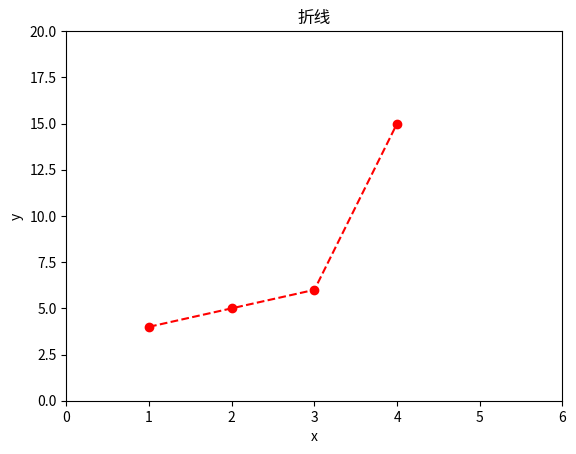

Python code for this plot:
#code=utf-8

import matplotlib.pyplot as plt

'''
#创建画板1
fig = plt.figure(1) #如果不传入参数默认画板1

#第2步创建画纸，并选择画纸1
ax1=plt.subplot(2,1,1)
#在画纸1上绘图
plt.plot([1, 2, 3])

#选择画纸2
ax2=plt.subplot(2,1,2)
#在画纸2上绘图
plt.plot([4, 5, 6])

#显示图像
plt.show()
'''

x = [1,2,3,4]
y = [4,5,6,15]

plt.plot(x,y, color='r', marker='o', linestyle='dashed')
plt.xlabel("x")
plt.ylabel('y')
plt.title(r'折线')
plt.axis([0,6,0,20])
plt.show()